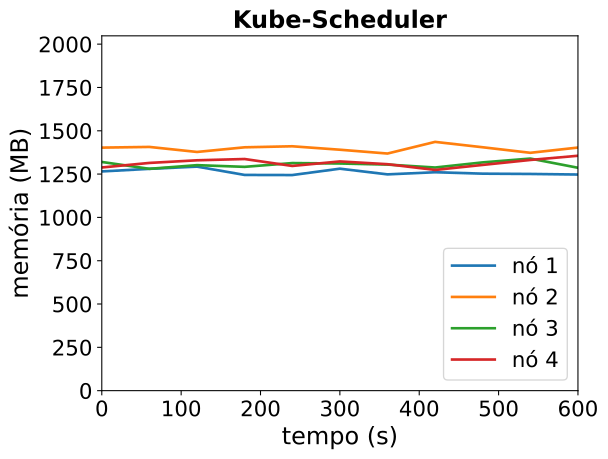

The data file committed next to this chart (first rows):
timestamp, ppgcc-m02_pod_amount, ppgcc-m02_memory, ppgcc-m02_cpu, ppgcc-m03_pod_amount, ppgcc-m03_memory, ppgcc-m03_cpu, ppgcc-m04_pod_amount, ppgcc-m04_memory, ppgcc-m04_cpu, ppgcc-m05_pod_amount, ppgcc-m05_memory, ppgcc-m05_cpu
0, 2, 1295712, 447128222, 3, 1436456, 680956667, 2, 1351696, 547532587, 3, 1319048, 420063338
60, 2, 1311024, 397201323, 3, 1440548, 691263410, 2, 1311172, 544202431, 3, 1345976, 438930281
120, 2, 1324092, 451393634, 3, 1410848, 672781305, 2, 1332820, 540546541, 3, 1361552, 420695769
180, 2, 1274988, 412144789, 3, 1438304, 648758054, 2, 1322788, 531964761, 3, 1369076, 482701751
240, 2, 1274328, 373377411, 3, 1444376, 679188420, 2, 1345096, 546385647, 3, 1328156, 442127191
300, 2, 1311948, 423939867, 3, 1424048, 674914250, 2, 1342588, 517125347, 3, 1354820, 442383540
360, 2, 1278288, 362589935, 3, 1401472, 710818966, 2, 1336252, 537677483, 3, 1338452, 423008910
420, 2, 1290960, 374900028, 3, 1470376, 669660391, 2, 1318828, 512472365, 3, 1304528, 462017994
480, 2, 1282512, 380673675, 3, 1438564, 665540794, 2, 1349188, 556080997, 3, 1334228, 447110792
540, 2, 1280796, 366110207, 3, 1405828, 648120127, 2, 1371760, 589348148, 3, 1363532, 438871777
600, 2, 1277364, 400996460, 3, 1436788, 652051163, 2, 1317376, 521407731, 3, 1388348, 457285042
